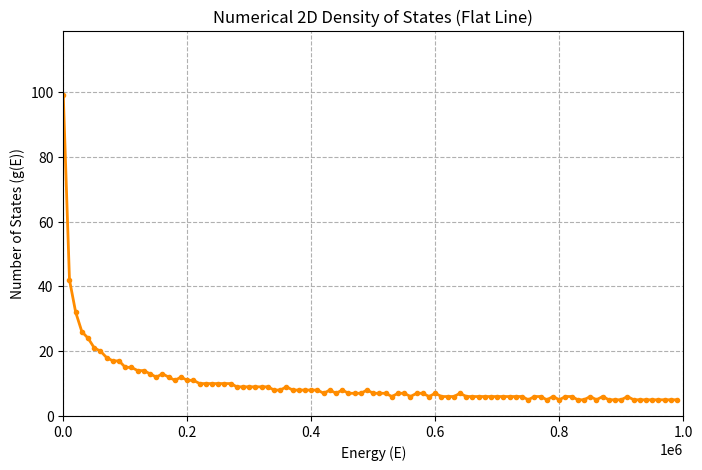

Generate this figure with matplotlib:
import matplotlib.pyplot as plt
import numpy as np

# 1. Define grid size and bin width
maxN = 1000
dE   = 10000  # Increased dE to smoothly group the larger energy values

# 2. Vectorized grid generation
nxs = np.arange(1, maxN)
energies = nxs**2

# 3. Optimize counting using np.histogram (replaces the loop)
max_energy = maxN**2
bins = np.arange(0, max_energy + dE, dE)

# This counts how many states fall into each energy bin automatically
dos_counts, bin_edges = np.histogram(energies, bins=bins)

# 4. Plot the Density of States against Energy
# We use the left edge of each bin as the x-axis coordinate
plt.figure(figsize=(8, 5))
plt.plot(bin_edges[:-1], dos_counts, ".-",color='darkorange', lw=2)

energy_mids = bin_edges[:-1] + dE / 2
log_E = np.log(energy_mids)
log_dos = np.log(dos_counts)
slope, intercept = np.polyfit(log_E, log_dos, 1)

print(f"The numerically determined order (exponent) is: {slope:.3f}")

plt.xlabel('Energy (E)')
plt.ylabel('Number of States (g(E))')
plt.title('Numerical 2D Density of States (Flat Line)')
plt.grid(True, linestyle='--')
plt.xlim(0, max_energy)
plt.ylim(0, np.max(dos_counts) * 1.2) # Give some headroom
plt.show()
